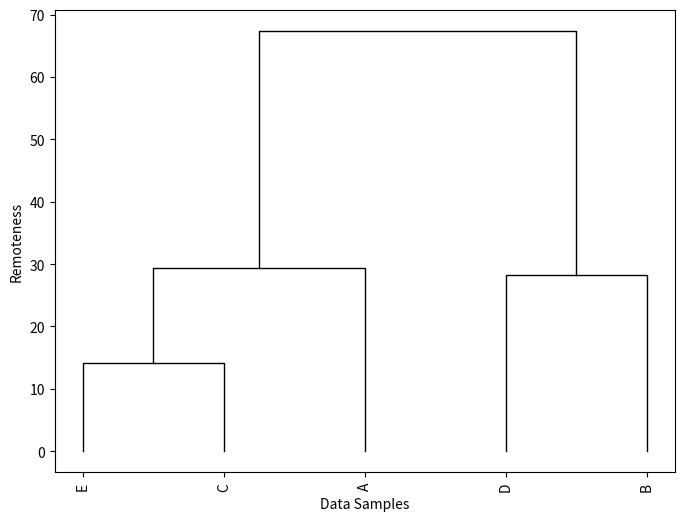

Write Python code to recreate this figure.
import numpy as np
import matplotlib.pyplot as plt

class Cluster:
    def __init__(self, left=None, right=None, data=None, name:str = ""):
        self.right = right
        self.left = left
        
        self.name = name
        self.remoteness:float = 0
        self.n = 1
        self.mean = np.array(data, dtype="float64")
        self.data_list = [self]
        
        self.update()

    def update(self):
        if not self.is_data():
            left, right = self.left, self.right
            n1 = len(left)
            n2 = len(right)

            self.n = n1 + n2

            alpha = n1 / self.n
            self.remoteness = left - right
            self.mean = alpha * left.mean + (1.-alpha) * right.mean

            if left.remoteness < right.remoteness:
                self.left = right
                self.right = left

            self.name = self.left.name + "+" + self.right.name
            self.data_list = self.left.data_list + self.right.data_list

    def is_data(self): return self.left is None and self.right is None
    def __len__(self): return self.n
    def __getitem__(self, i): return self.data_list[i]

    def __sub__(self, c)->float: 
        dist:float = np.inf
        if c is None: 
            dist = np.inf
        else:
            dist = np.sqrt(2 * self.n * len(c) / (self.n + len(c))) * np.linalg.norm(self.mean - c.mean)
        return dist
    
    def __str__(self):
        # return f"(name={self.name} len={self.n:3d} remoteness={self.remoteness:10.3f} left={self.left} right={self.right})  \t"
        return f"{self.name} "
    def __repr__(self)->str: 
        return self.__str__()


class BST:
    def __init__(self, c:Cluster=None):
        self.__root = c

    def __clustering(self, cluster_list:list)->Cluster:
        r:Cluster = None # 部分木の根
        if len(cluster_list)>1:
            n_data = len(cluster_list)
            min_remoteness = np.inf
            i_, j_ = 0, 0
            for i in range(len(cluster_list)):
                for j in range(i):
                    remoteness = cluster_list[i]-cluster_list[j] # クラスタ間の距離を計算(__sub__)
                    if min_remoteness > remoteness:
                        min_remoteness = remoteness
                        i_, j_ = i, j

            cluster_list[i_] = Cluster(left = cluster_list[i_], right = cluster_list[j_])
            cluster_list.pop(j_) # cluster_list[j_]は削除（クラスタを削除するわけではない）
            r = self.__clustering(cluster_list)
        else:
            r = cluster_list[0]
        return r

    def __search(self, x:Cluster, r:Cluster)->Cluster:
        if r.is_data():
            c = r
        elif x - r.left < x - r.right:
            c = self.__search(x, r.left)
        else:
            c = self.__search(x, r.right)
        return c

    def __insert(self, c:Cluster, r:Cluster)->Cluster:
        """意味なし
        """
        if r is None:
            return c
        elif r - c > r.remoteness or r.is_data(): # 根と頂点の距離が根の距離よりも大きいとき，もしくは根が葉のとき
            r = Cluster(r, c)
        else:
            if c - r.left < c - r.right:
                r.left = self.__insert(c, r.left)
            else:
                r.right= self.__insert(c, r.right)
        r.update()
        return r

    def __get_cluster(self, threshold:float, r:Cluster)->list:
        cluster_list = []
        if threshold < r.remoteness:
            cluster_list = [r]
        else:
            cluster_list = self.__get_cluster(threshold, r.left) + self.__get_cluster(threshold, r.right)
        return cluster_list
    
    def __dfs_dendrogram(self, c:Cluster, offset:int)->float:

        if c.is_data(): 
            return offset + 1
        
        left, right = c.left, c.right

        x_left = self.__dfs_dendrogram(left, offset)
        x_right = self.__dfs_dendrogram(right, offset + len(left))

        x = (x_left, x_left, x_right, x_right)
        y = (left.remoteness, c.remoteness, c.remoteness, right.remoteness)
        plt.plot(x, y, c='black', linewidth=1)
        return (x_left + x_right) / 2

    def __len__(self): return len(self.__root)

    def __getitem__(self, i): return self.__cluster_list[i]

    def fit(self, data_list, name_list=None):
        if name_list is None: name_list = list(range(len(data_list)))
        cluster_list = [Cluster(data = d, name = str(name_list[i])) for i, d in enumerate(data_list)]
        self.__root = self.__clustering(cluster_list)

    def search(self, data)->Cluster:
        return self.__search(Cluster(data=data), self.__root)

    def insert(self, data, name=""):
        c = Cluster(data=data, name = str(name))
        self.__root = self.__insert(c, self.__root)

    def draw_dendrogram(self, title="", width=8, height=6):
        """
        樹形図を描画
        """
        plt.figure(figsize=(width, height))
        self.__dfs_dendrogram(self.__root, 0)
        plt.xlabel('Data Samples')
        plt.ylabel('Remoteness')
        plt.xticks(list(range(1, len(self)+1)), [cluster.name for cluster in self.__root.data_list], rotation=90)
        plt.show()

if __name__ == "__main__":
    data = [
    [70,90],
    [100,80],
    [50,90],
    [80,60],
    [40,100],
    ]
    A = np.array([70, 90])
    data = np.array(data)

    bst = BST()
    bst.fit(data, ["A", "B", "C", "D", "E"])
    for d in data:
        print(bst.search(d))

    bst.draw_dendrogram()